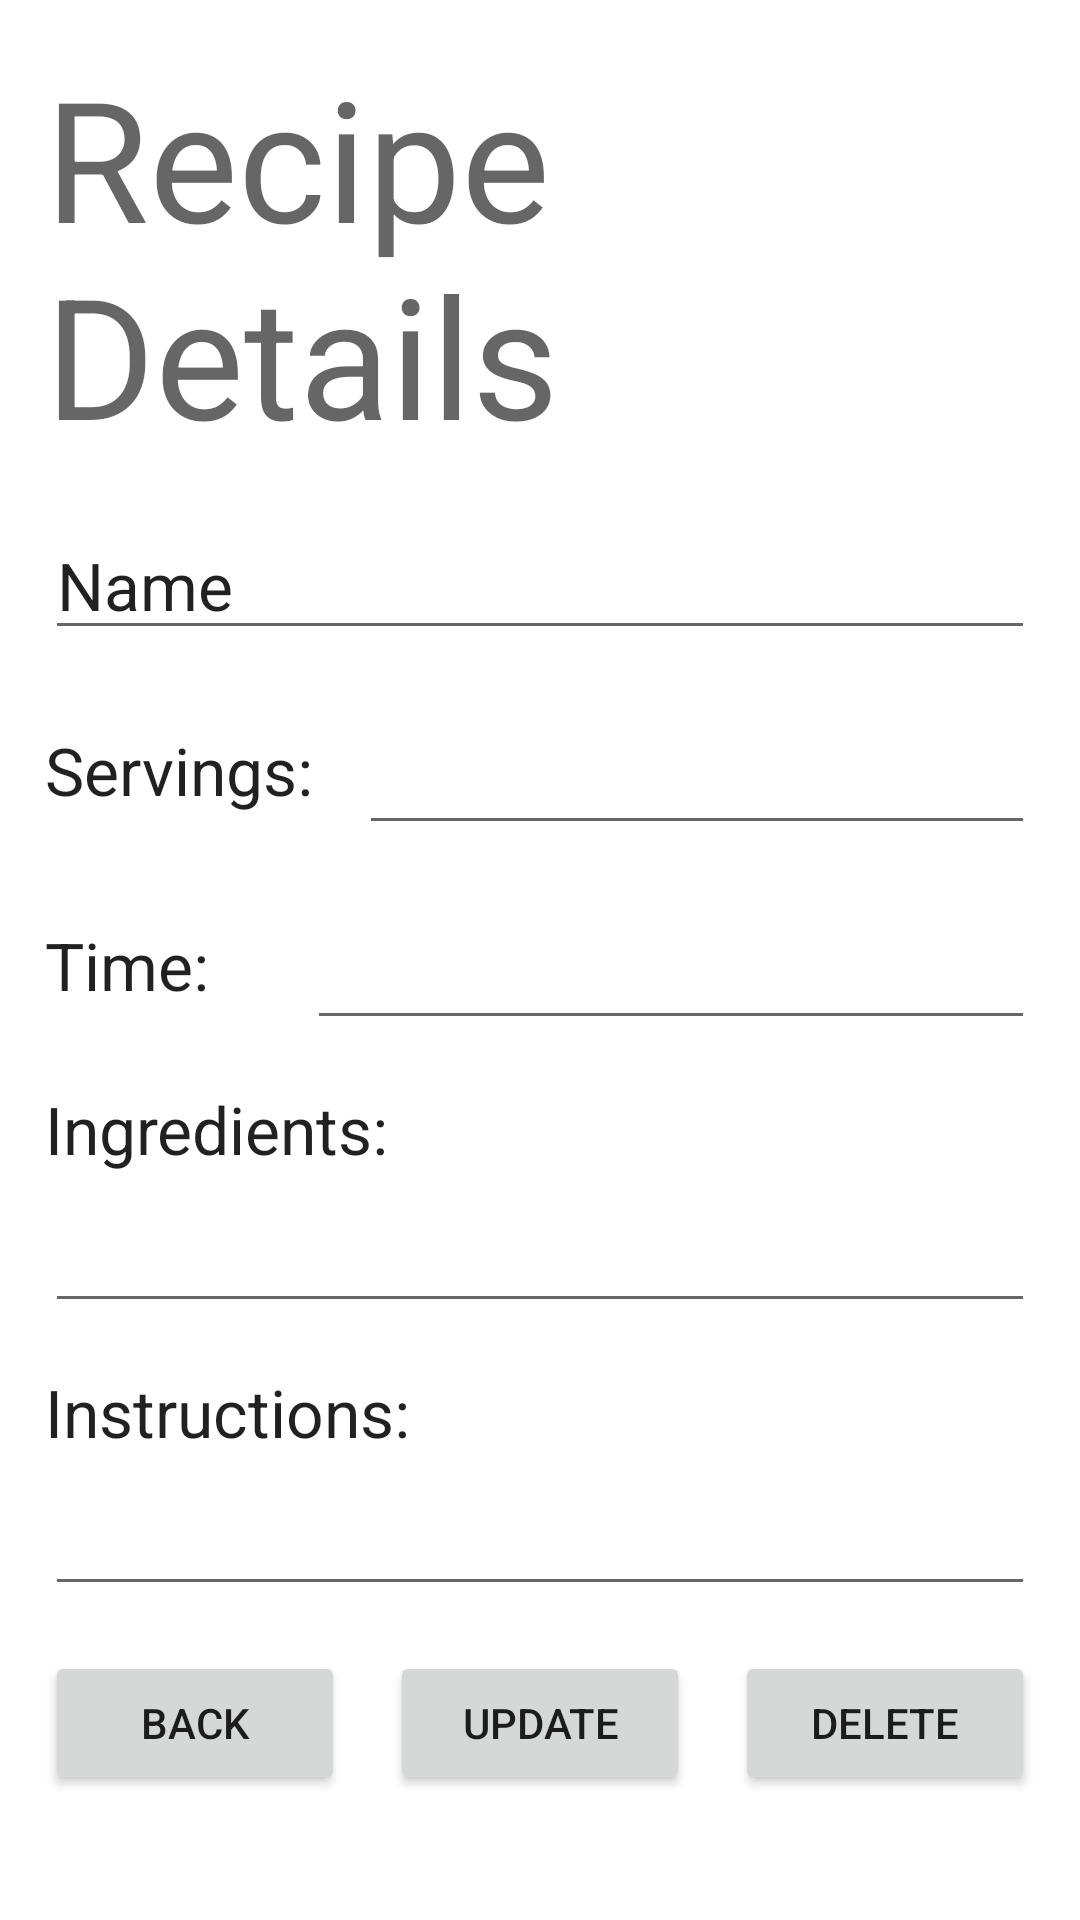

Android layout source for this screen:
<!-- AndroidManifest.xml: application theme Theme.OurRecipeApp -->
<!-- res/layout/activity_detail.xml -->
<?xml version="1.0" encoding="utf-8"?>
<ScrollView xmlns:android="http://schemas.android.com/apk/res/android"
    xmlns:app="http://schemas.android.com/apk/res-auto"
    xmlns:tools="http://schemas.android.com/tools"
    android:layout_width="match_parent"
    android:layout_height="match_parent"
    tools:context=".DetailActivity">

    <LinearLayout
        android:layout_width="match_parent"
        android:layout_height="wrap_content"
        android:orientation="vertical">

        <TextView
            android:id="@+id/textView"
            android:layout_width="match_parent"
            android:layout_height="wrap_content"
            android:layout_marginLeft="15dp"
            android:layout_marginTop="15dp"
            android:layout_marginRight="15dp"
            android:text="Recipe Details"
            android:textAppearance="@style/TextAppearance.AppCompat.Display3" />

        <EditText
            android:id="@+id/editName"
            android:layout_width="match_parent"
            android:layout_height="wrap_content"
            android:layout_marginLeft="15dp"
            android:layout_marginTop="15dp"
            android:layout_marginRight="15dp"
            android:ems="10"
            android:inputType="textPersonName"
            android:text="Name"
            android:textAppearance="@style/TextAppearance.AppCompat.Large" />

        <LinearLayout
            android:layout_width="match_parent"
            android:layout_height="wrap_content"
            android:layout_marginLeft="15dp"
            android:layout_marginTop="15dp"
            android:layout_marginRight="15dp"
            android:orientation="horizontal">

            <TextView
                android:id="@+id/textView2"
                android:layout_width="wrap_content"
                android:layout_height="wrap_content"
                android:layout_weight="1"
                android:text="Servings:"
                android:textAppearance="@style/TextAppearance.AppCompat.Large" />

            <EditText
                android:id="@+id/editServing"
                android:layout_width="wrap_content"
                android:layout_height="wrap_content"
                android:layout_weight="1"
                android:ems="10"
                android:inputType="number"
                android:minHeight="50dp"
                tools:ignore="SpeakableTextPresentCheck" />
        </LinearLayout>

        <LinearLayout
            android:layout_width="match_parent"
            android:layout_height="wrap_content"
            android:layout_marginLeft="15dp"
            android:layout_marginTop="15dp"
            android:layout_marginRight="15dp"
            android:orientation="horizontal">

            <TextView
                android:id="@+id/textView3"
                android:layout_width="wrap_content"
                android:layout_height="wrap_content"
                android:layout_weight="1"
                android:text="Time:"
                android:textAppearance="@style/TextAppearance.AppCompat.Large" />

            <EditText
                android:id="@+id/editTime"
                android:layout_width="wrap_content"
                android:layout_height="wrap_content"
                android:layout_weight="1"
                android:ems="10"
                android:inputType="number"
                android:minHeight="50dp"
                tools:ignore="SpeakableTextPresentCheck" />
        </LinearLayout>

        <TextView
            android:id="@+id/textView4"
            android:layout_width="wrap_content"
            android:layout_height="wrap_content"
            android:layout_marginLeft="15dp"
            android:layout_marginTop="15dp"
            android:layout_marginRight="15dp"
            android:text="Ingredients:"
            android:textAppearance="@style/TextAppearance.AppCompat.Large" />

        <EditText
            android:id="@+id/editIngredients"
            android:layout_width="match_parent"
            android:layout_height="wrap_content"
            android:layout_marginLeft="15dp"
            android:layout_marginRight="15dp"
            android:ems="10"
            android:inputType="textMultiLine"
            android:minHeight="50dp"
            tools:ignore="SpeakableTextPresentCheck" />

        <TextView
            android:id="@+id/textView5"
            android:layout_width="wrap_content"
            android:layout_height="wrap_content"
            android:layout_marginLeft="15dp"
            android:layout_marginTop="15dp"
            android:layout_marginRight="15dp"
            android:text="Instructions:"
            android:textAppearance="@style/TextAppearance.AppCompat.Large" />

        <EditText
            android:id="@+id/editInstructions"
            android:layout_width="match_parent"
            android:layout_height="wrap_content"
            android:layout_marginLeft="15dp"
            android:layout_marginRight="15dp"
            android:ems="10"
            android:inputType="textMultiLine"
            android:minHeight="50dp"
            tools:ignore="SpeakableTextPresentCheck" />

        <LinearLayout
            android:layout_width="match_parent"
            android:layout_height="wrap_content"
            android:layout_margin="15dp"
            android:orientation="horizontal">

            <Button
                android:id="@+id/backButton"
                android:layout_width="wrap_content"
                android:layout_height="wrap_content"
                android:layout_marginRight="15dp"
                android:layout_weight="1"
                android:text="Back" />

            <Button
                android:id="@+id/updateButton"
                android:layout_width="wrap_content"
                android:layout_height="wrap_content"
                android:layout_marginRight="15dp"
                android:layout_weight="1"
                android:text="Update" />

            <Button
                android:id="@+id/deleteButton"
                android:layout_width="wrap_content"
                android:layout_height="wrap_content"
                android:layout_weight="1"
                android:text="Delete" />
        </LinearLayout>

    </LinearLayout>

</ScrollView>
<!-- resources referenced by this layout -->
<resources>
  <style name="Theme.OurRecipeApp" parent="Theme.MaterialComponents.DayNight.DarkActionBar">
          
          <item name="colorPrimary">@color/light_green</item>
          <item name="colorPrimaryVariant">@color/dark_green</item>
          <item name="colorOnPrimary">@color/black</item>
          
          
          <item name="colorSecondary">@color/teal_200</item>
          <item name="colorSecondaryVariant">@color/teal_700</item>
          <item name="colorOnSecondary">@color/black</item>
          
          <item name="android:statusBarColor" tools:targetApi="l">?attr/colorPrimaryVariant</item>
          
      </style>
  <color name="light_green">#9ece1a</color>
  <color name="dark_green">#1fb91c</color>
  <color name="black">#FF000000</color>
  <color name="teal_200">#FF03DAC5</color>
  <color name="teal_700">#FF018786</color>
</resources>
